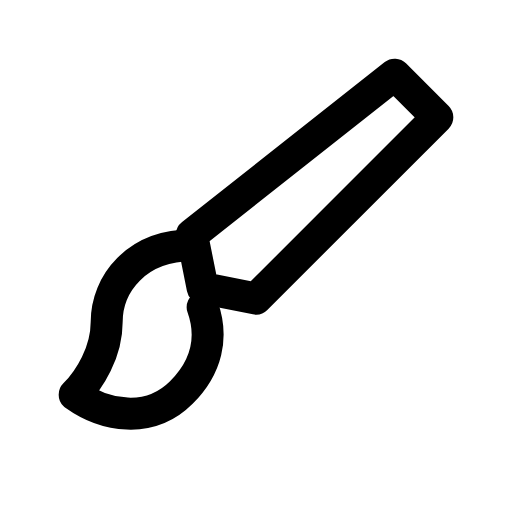
t = 0.00 s
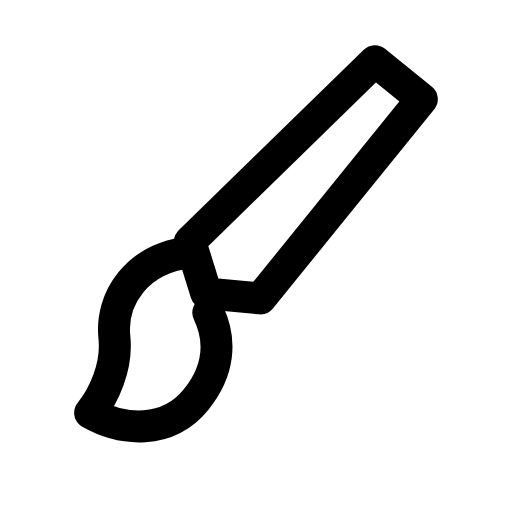
t = 0.14 s
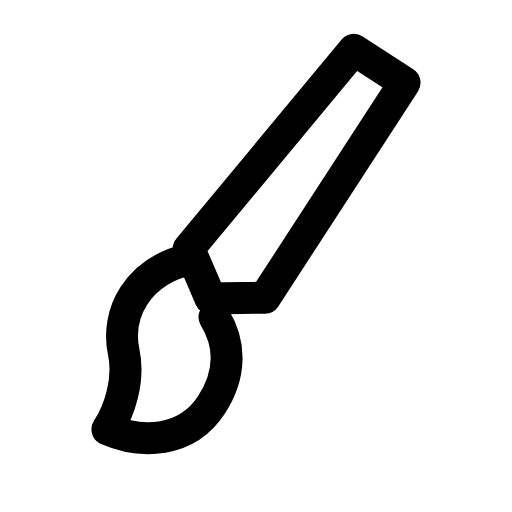
t = 0.28 s
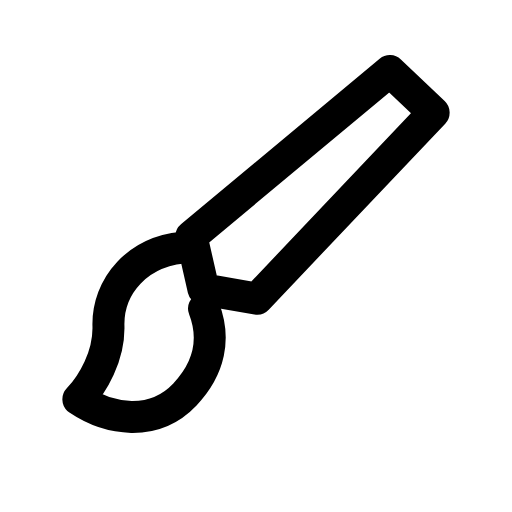
t = 0.42 s
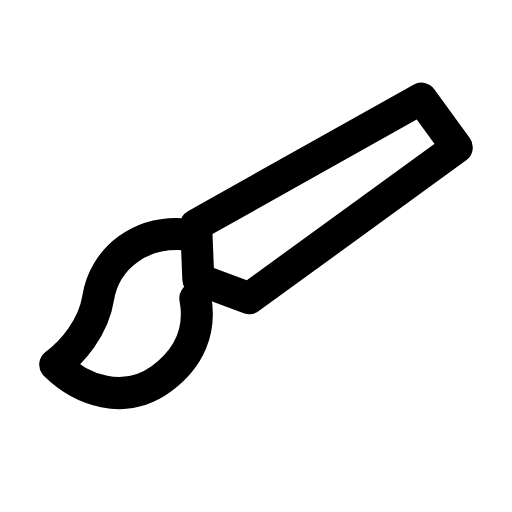
t = 0.56 s
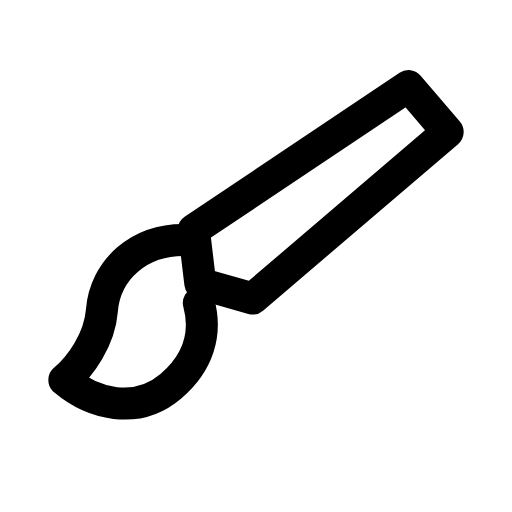
t = 0.68 s

The animated SVG that drew these frames (rendered in a browser with its animation timeline set to each time). Animation: 1 CSS @keyframes rule; one cycle of 0.80 s, repeats indefinitely.

<svg xmlns="http://www.w3.org/2000/svg" viewBox="0 0 24 24" width="24" height="24" class="rd-a-brush" data-rd-animate="hover"><style>.rd-a-brush{overflow:visible}.rd-a-brush *{transform-box:view-box}.rd-a-brush .a{transform-origin:12px 12px}@media (prefers-reduced-motion:no-preference){.rd-a-brush[data-rd-animate="hover"]:hover .a,:hover>.rd-a-brush[data-rd-animate="parent"] .a,.rd-a-brush[data-rd-animate="play"] .a,.rd-a-brush[data-rd-animate="loop"] .a{animation:rd-brush-m calc(0.8s*var(--rd-speed,1)) ease-in-out}.rd-a-brush[data-rd-animate="loop"] *{animation-iteration-count:infinite!important}@keyframes rd-brush-m{0%,100%{rotate:0deg}35%{rotate:-12deg}70%{rotate:9deg}}}</style><g fill="none" stroke="currentColor" stroke-linecap="round" stroke-linejoin="round" stroke-width="1.5"><g class="a"><path d="M18.5 3.5l2 2L12 14l-2.5-.5L9 11z"/><path d="M9 11.5c-2.6 0-4 1.8-4 3.6 0 1.4-.8 2.7-1.5 3.4 1.4 1 3.5 1.4 5-.1 1.2-1.2 1.5-2.6 1-4"/></g></g></svg>
